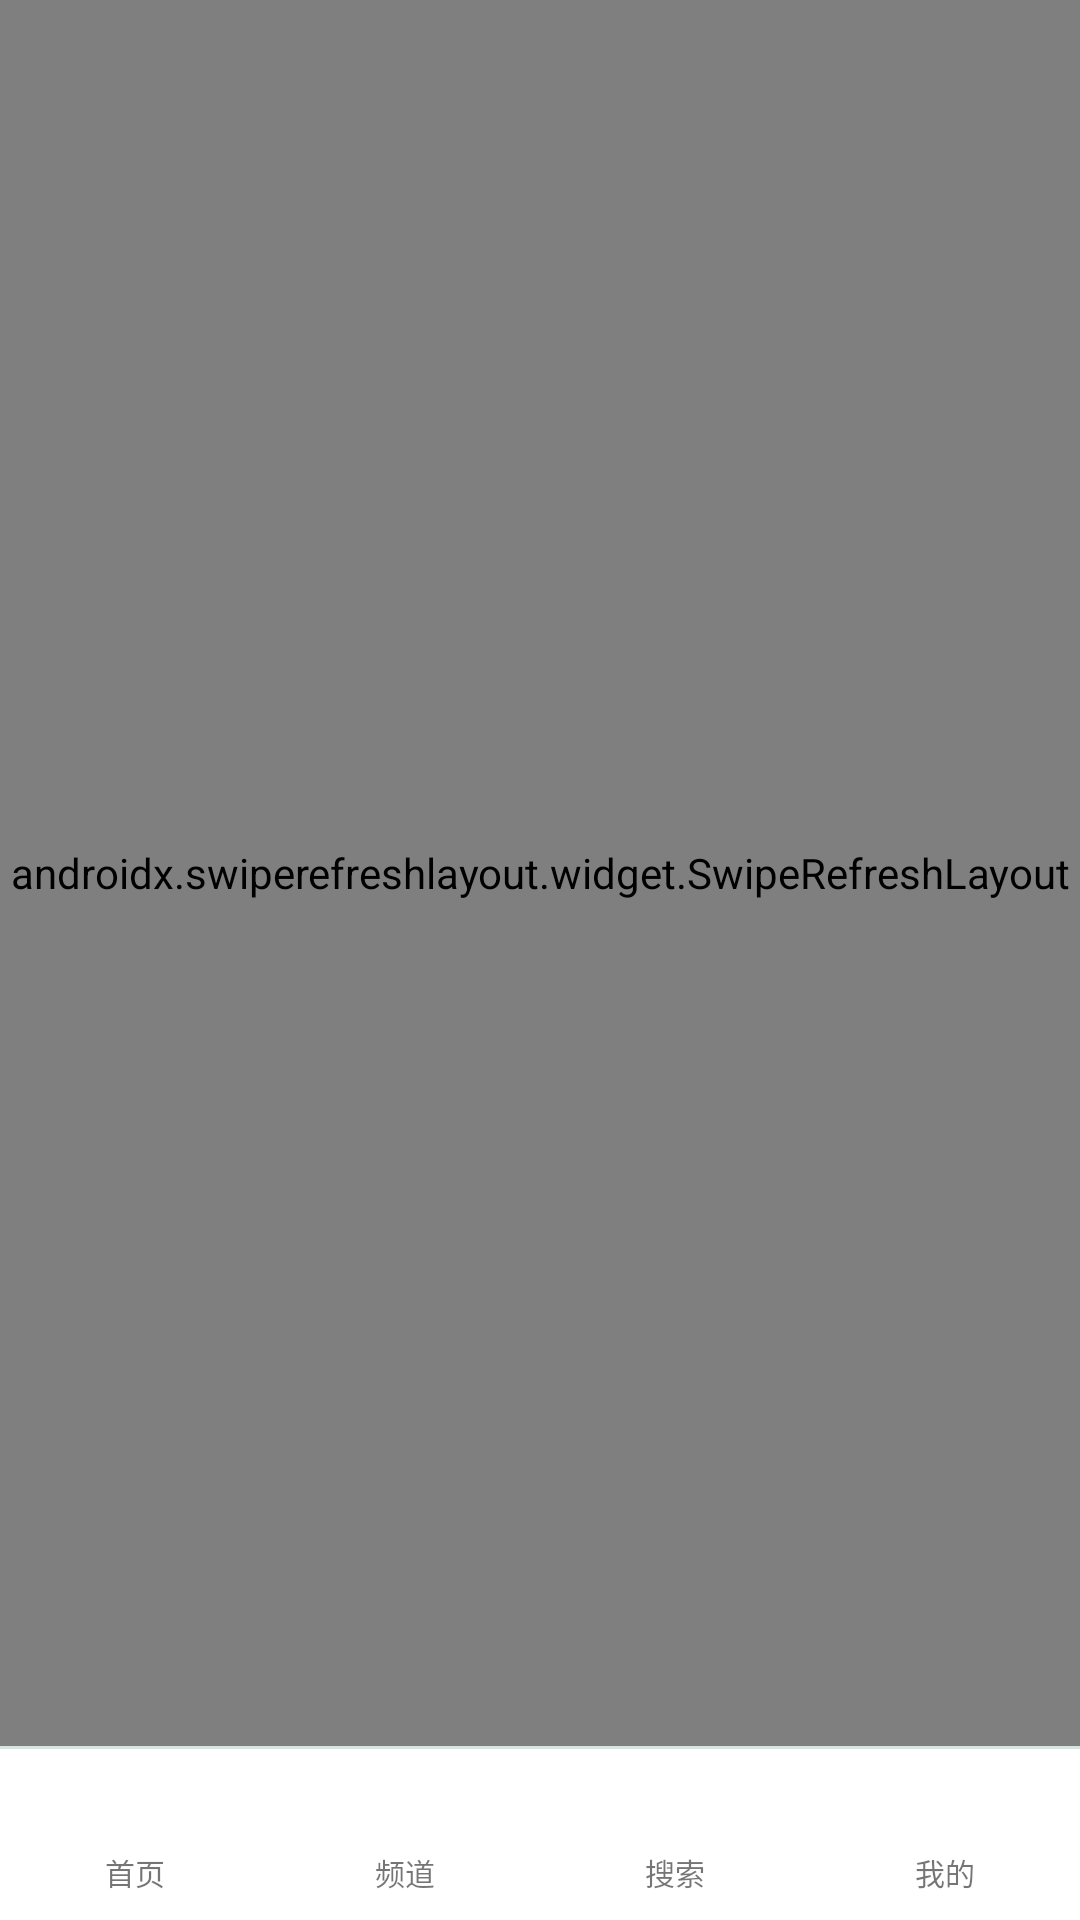

Reconstruct the res/layout file that produces this screen, plus the resources it refers to.
<!-- AndroidManifest.xml: application theme AppTheme -->
<!-- res/layout/activity_main.xml -->
<?xml version="1.0" encoding="utf-8"?>
<FrameLayout xmlns:android="http://schemas.android.com/apk/res/android"
    android:id="@+id/root"
    android:layout_width="match_parent"
    android:layout_height="match_parent"
    android:background="@color/bg">

    <androidx.swiperefreshlayout.widget.SwipeRefreshLayout
        android:id="@+id/swipe"
        android:layout_width="match_parent"
        android:layout_height="match_parent"
        android:layout_marginBottom="58dp">

        <androidx.recyclerview.widget.RecyclerView
            android:id="@+id/list"
            android:layout_width="match_parent"
            android:layout_height="match_parent"
            android:paddingLeft="6dp"
            android:paddingTop="6dp"
            android:paddingRight="6dp"
            android:clipToPadding="false" />
    </androidx.swiperefreshlayout.widget.SwipeRefreshLayout>

    <ProgressBar
        android:id="@+id/bar"
        style="?android:attr/progressBarStyleHorizontal"
        android:layout_width="match_parent"
        android:layout_height="2dp"
        android:layout_gravity="top"
        android:indeterminate="true"
        android:indeterminateTint="@color/accent"
        android:visibility="gone" />

    <include
        layout="@layout/view_bottom_nav"
        android:layout_width="match_parent"
        android:layout_height="58dp"
        android:layout_gravity="bottom" />
</FrameLayout>
<!-- res/layout/view_bottom_nav.xml (included above) -->
<?xml version="1.0" encoding="utf-8"?>
<LinearLayout xmlns:android="http://schemas.android.com/apk/res/android"
    android:layout_width="match_parent"
    android:layout_height="58dp"
    android:background="@drawable/bottom_nav_bg"
    android:orientation="horizontal">

    <LinearLayout android:id="@+id/nav_home" style="@style/NavItem">
        <ImageView android:id="@+id/icon_home" style="@style/NavIcon"
            android:src="@drawable/ic_home" android:contentDescription="@string/nav_home" />
        <TextView android:id="@+id/label_home" style="@style/NavLabel"
            android:text="@string/nav_home" />
    </LinearLayout>

    <LinearLayout android:id="@+id/nav_channel" style="@style/NavItem">
        <ImageView android:id="@+id/icon_channel" style="@style/NavIcon"
            android:src="@drawable/ic_grid" android:contentDescription="@string/nav_channel" />
        <TextView android:id="@+id/label_channel" style="@style/NavLabel"
            android:text="@string/nav_channel" />
    </LinearLayout>

    <LinearLayout android:id="@+id/nav_search" style="@style/NavItem">
        <ImageView android:id="@+id/icon_search" style="@style/NavIcon"
            android:src="@drawable/ic_search" android:contentDescription="@string/nav_search" />
        <TextView android:id="@+id/label_search" style="@style/NavLabel"
            android:text="@string/nav_search" />
    </LinearLayout>

    <LinearLayout android:id="@+id/nav_mine" style="@style/NavItem">
        <ImageView android:id="@+id/icon_mine" style="@style/NavIcon"
            android:src="@drawable/ic_person" android:contentDescription="@string/nav_mine" />
        <TextView android:id="@+id/label_mine" style="@style/NavLabel"
            android:text="@string/nav_mine" />
    </LinearLayout>
</LinearLayout>
<!-- resources referenced by this layout -->
<resources>
  <color name="accent">#FF0E9F94</color>
  <color name="bg">#FFF4F8F7</color>
  <!-- drawable bottom_nav_bg (drawable) -->
  <layer-list xmlns:android="http://schemas.android.com/apk/res/android">
      <item>
          <shape android:shape="rectangle">
              <solid android:color="@color/divider" />
          </shape>
      </item>
      <item android:top="1dp">
          <shape android:shape="rectangle">
              <solid android:color="@color/bar_bg" />
          </shape>
      </item>
  </layer-list>
  <!-- drawable ic_grid (drawable) -->
  <vector xmlns:android="http://schemas.android.com/apk/res/android"
      android:width="24dp" android:height="24dp"
      android:viewportWidth="24" android:viewportHeight="24">
      <path android:fillColor="#FFFFFF"
          android:pathData="M3,3h8v8H3V3zm0,10h8v8H3v-8zM13,3h8v8h-8V3zm0,10h8v8h-8v-8z" />
  </vector>
  <!-- drawable ic_person (drawable) -->
  <vector xmlns:android="http://schemas.android.com/apk/res/android"
      android:width="24dp" android:height="24dp"
      android:viewportWidth="24" android:viewportHeight="24">
      <path android:fillColor="#FFFFFF"
          android:pathData="M12,12c2.21,0 4,-1.79 4,-4s-1.79,-4 -4,-4 -4,1.79 -4,4 1.79,4 4,4zm0,2c-2.67,0 -8,1.34 -8,4v2h16v-2c0,-2.66 -5.33,-4 -8,-4z" />
  </vector>
  <!-- drawable ic_search (drawable) -->
  <vector xmlns:android="http://schemas.android.com/apk/res/android"
      android:width="24dp" android:height="24dp"
      android:viewportWidth="24" android:viewportHeight="24">
      <path android:fillColor="#FFFFFF" android:pathData="M15.5,14h-0.79l-0.28,-0.27C15.41,12.59 16,11.11 16,9.5 16,5.91 13.09,3 9.5,3S3,5.91 3,9.5 5.91,16 9.5,16c1.61,0 3.09,-0.59 4.23,-1.57l0.27,0.28v0.79l5,4.99L20.49,19l-4.99,-5zm-6,0C7.01,14 5,11.99 5,9.5S7.01,5 9.5,5 14,7.01 14,9.5 11.99,14 9.5,14z" />
  </vector>
  <string name="nav_channel">频道</string>
  <string name="nav_home">首页</string>
  <string name="nav_mine">我的</string>
  <string name="nav_search">搜索</string>
  <style name="NavIcon">
          <item name="android:layout_width">23dp</item>
          <item name="android:layout_height">23dp</item>
          <item name="android:scaleType">fitCenter</item>
      </style>
  <style name="NavItem">
          <item name="android:layout_width">0dp</item>
          <item name="android:layout_height">match_parent</item>
          <item name="android:layout_weight">1</item>
          <item name="android:orientation">vertical</item>
          <item name="android:gravity">center</item>
          <item name="android:background">?android:attr/selectableItemBackgroundBorderless</item>
          <item name="android:clickable">true</item>
          <item name="android:focusable">true</item>
      </style>
  <style name="NavLabel">
          <item name="android:layout_width">wrap_content</item>
          <item name="android:layout_height">wrap_content</item>
          <item name="android:layout_marginTop">3dp</item>
          <item name="android:textSize">10sp</item>
      </style>
  <style name="AppTheme" parent="Theme.AppCompat.DayNight.NoActionBar">
          <item name="android:windowBackground">@color/bg</item>
          <item name="android:statusBarColor">@color/bg</item>
          <item name="android:navigationBarColor">@color/bg</item>
          <item name="android:windowLightStatusBar">@bool/light_status_bar</item>
          <item name="colorPrimary">@color/accent</item>
          <item name="colorAccent">@color/accent</item>
          <item name="colorControlActivated">@color/accent</item>
          <item name="android:textColorPrimary">@color/text_primary</item>
          <item name="android:textColorSecondary">@color/text_secondary</item>
          
          <item name="android:forceDarkAllowed">false</item>
      </style>
  <color name="divider">#FFD9E5E2</color>
  <color name="bar_bg">#FFFFFFFF</color>
  <color name="text_primary">#FF0C1514</color>
  <color name="text_secondary">#FF3C5350</color>
</resources>
